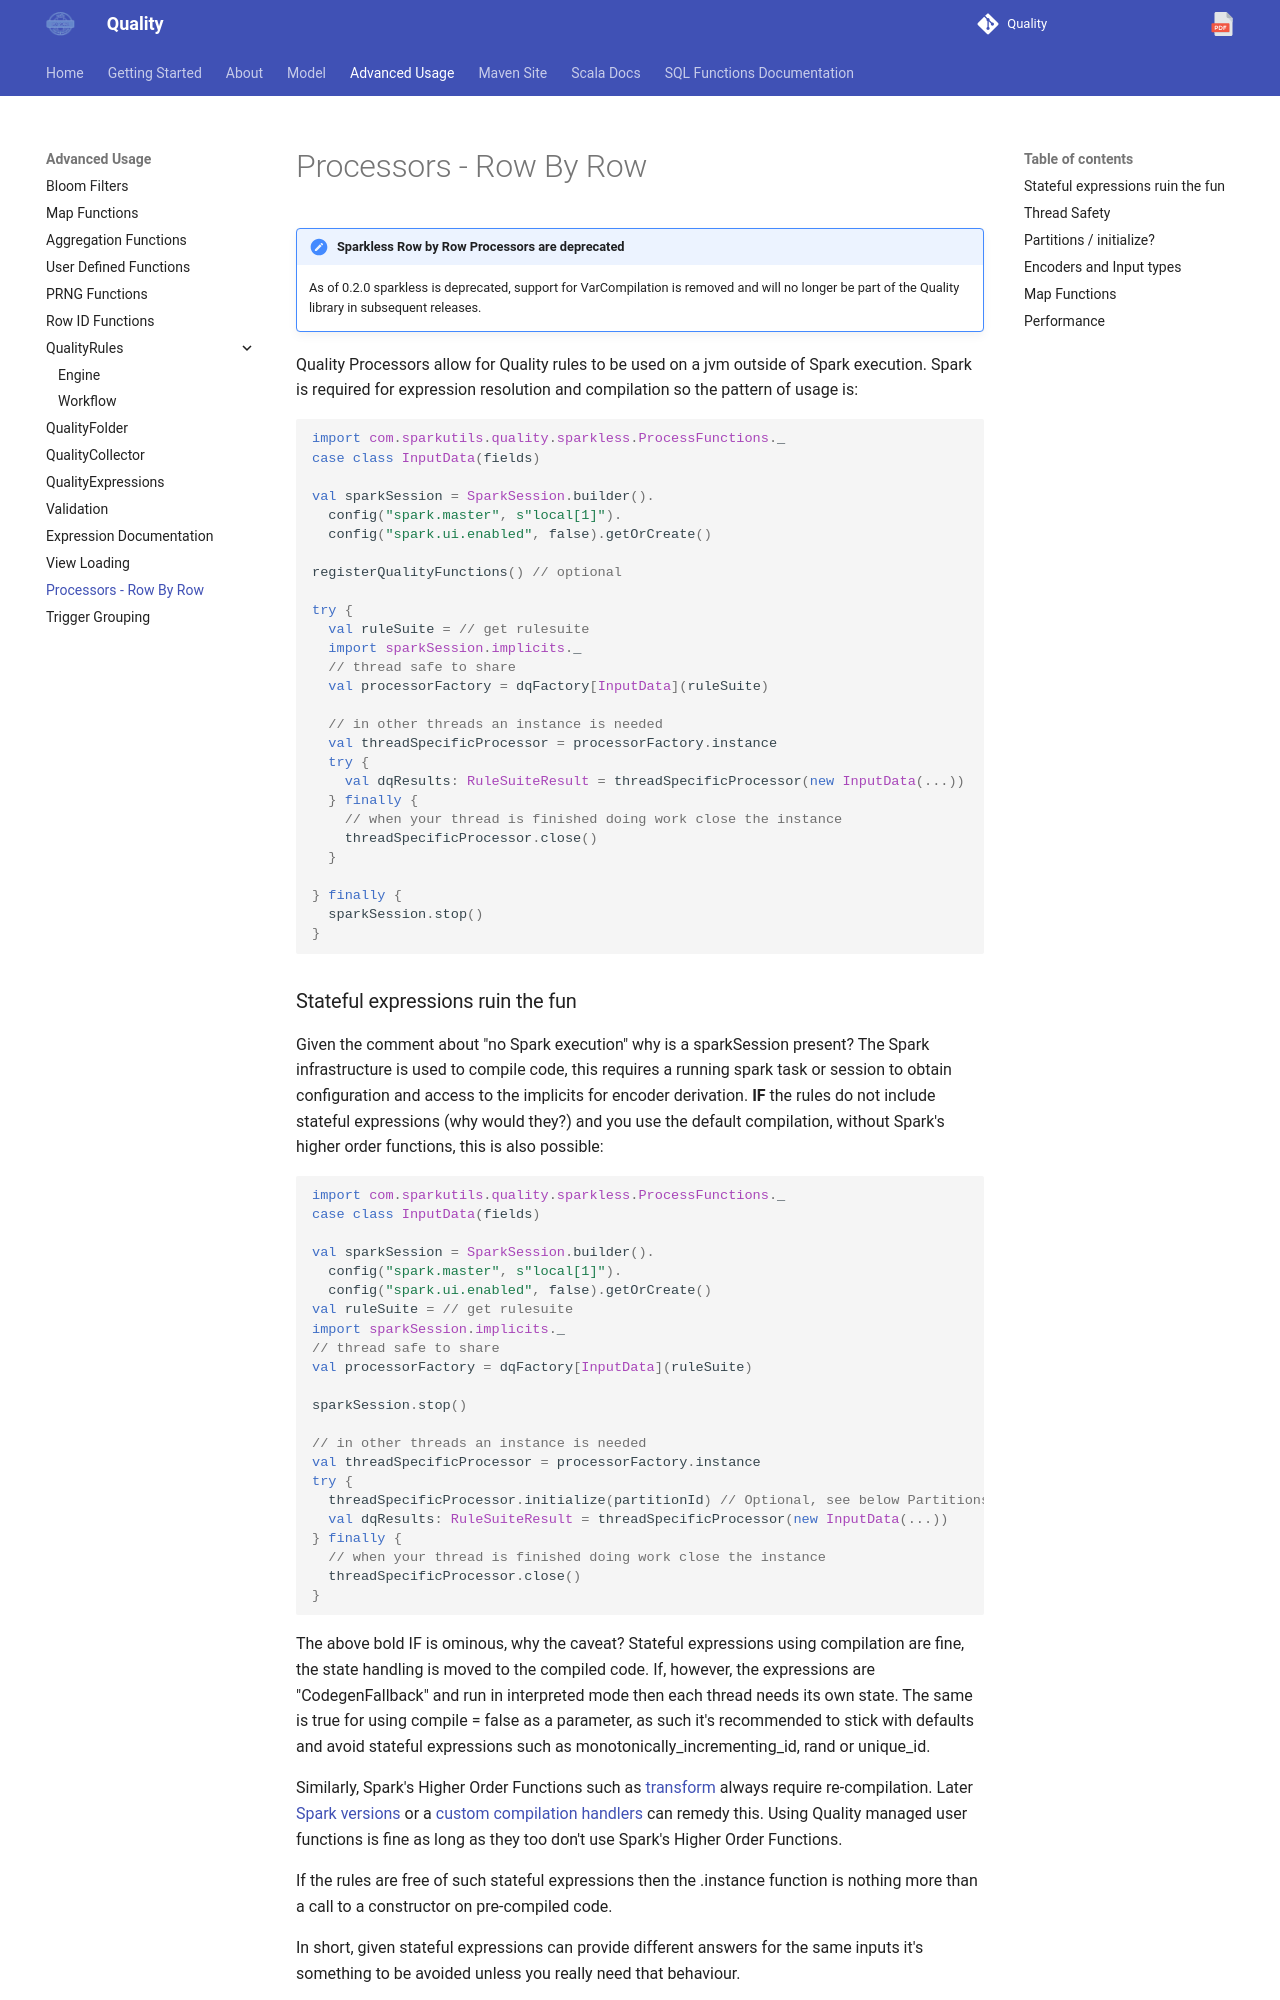

repository: sparkutils/quality · page: 0.2.2-RC2/advanced/processors/index.html · generator: mkdocs

!!! warn "Sparkless Row by Row Processors are deprecated"
    As of 0.2.0 sparkless is deprecated, support for VarCompilation is removed and will no longer be part of the Quality library in subsequent releases.

Quality Processors allow for Quality rules to be used on a jvm outside of Spark execution.  Spark is required for expression resolution and compilation so the pattern of usage is:

```scala
import com.sparkutils.quality.sparkless.ProcessFunctions._
case class InputData(fields)

val sparkSession = SparkSession.builder().
  config("spark.master", s"local[1]").
  config("spark.ui.enabled", false).getOrCreate()

registerQualityFunctions() // optional

try {
  val ruleSuite = // get rulesuite
  import sparkSession.implicits._
  // thread safe to share
  val processorFactory = dqFactory[InputData](ruleSuite)
  
  // in other threads an instance is needed
  val threadSpecificProcessor = processorFactory.instance
  try {
    val dqResults: RuleSuiteResult = threadSpecificProcessor(new InputData(...))
  } finally {
    // when your thread is finished doing work close the instance
    threadSpecificProcessor.close()
  }
  
} finally {
  sparkSession.stop()
}

```
